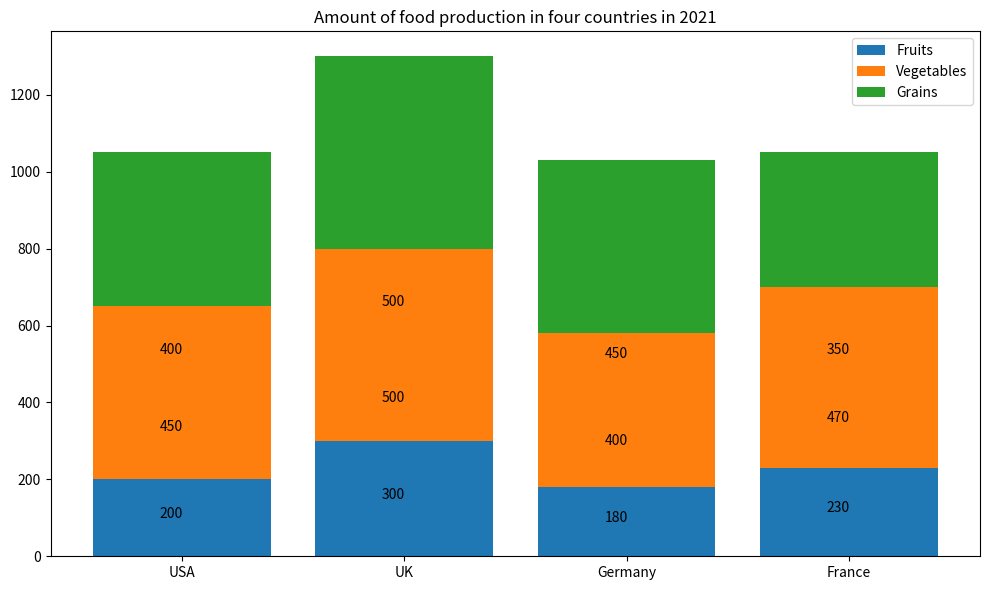

This figure's Python source: (Note: this script raises an exception after producing the figure.)

import matplotlib.pyplot as plt
import numpy as np

country = ["USA", "UK", "Germany", "France"]
fruits = [200, 300, 180, 230]
vegetables = [450, 500, 400, 470]
grains = [400, 500, 450, 350]

x = np.arange(len(country))

fig, ax = plt.subplots(figsize=(10, 6))
ax.bar(x, fruits, label="Fruits")
ax.bar(x, vegetables, bottom=fruits, label="Vegetables")
ax.bar(x, grains, bottom=np.array(vegetables)+np.array(fruits), label="Grains")

ax.set_title("Amount of food production in four countries in 2021")
ax.set_xticks(x)
ax.set_xticklabels(country)
ax.legend()

for i, (f, v, g) in enumerate(zip(fruits, vegetables, grains)):
    ax.annotate(str(f), (i-0.1, f/2))
    ax.annotate(str(v), (i-0.1, (f+v)/2))
    ax.annotate(str(g), (i-0.1, (f+v+g)/2))

plt.tight_layout()
plt.savefig('Bar Chart/png/143.png')
plt.clf()
